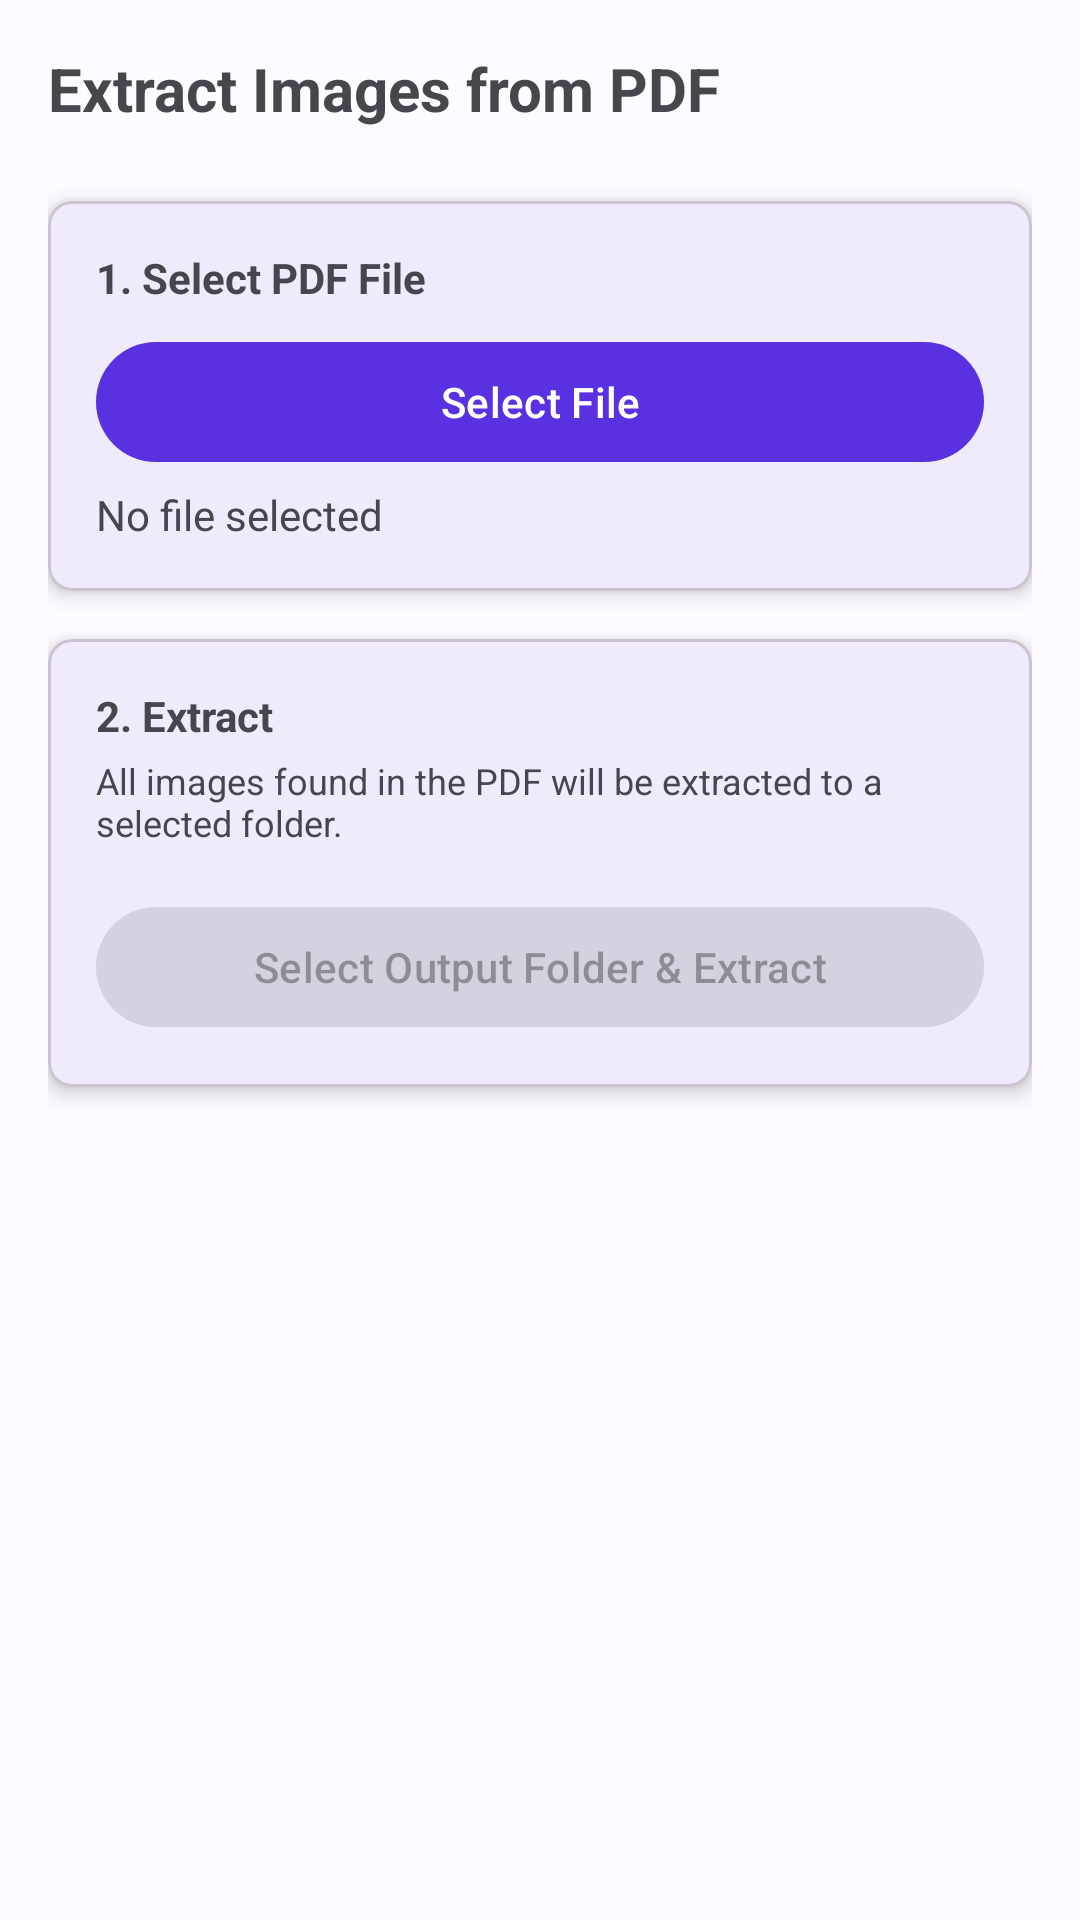

Layout XML and referenced resources for this Android screen:
<!-- AndroidManifest.xml: application theme Theme.Foliodex -->
<!-- res/layout/fragment_extract_images.xml -->
<?xml version="1.0" encoding="utf-8"?>
<androidx.constraintlayout.widget.ConstraintLayout xmlns:android="http://schemas.android.com/apk/res/android"
    xmlns:app="http://schemas.android.com/apk/res-auto"
    xmlns:tools="http://schemas.android.com/tools"
    android:layout_width="match_parent"
    android:layout_height="match_parent"
    android:padding="16dp"
    tools:context=".ui.tools.extract.ExtractImagesFragment">

    <TextView
        android:id="@+id/text_title"
        android:layout_width="wrap_content"
        android:layout_height="wrap_content"
        android:text="Extract Images from PDF"
        android:textSize="20sp"
        android:textStyle="bold"
        app:layout_constraintStart_toStartOf="parent"
        app:layout_constraintTop_toTopOf="parent" />

    <com.google.android.material.card.MaterialCardView
        android:id="@+id/card_select_file"
        android:layout_width="match_parent"
        android:layout_height="wrap_content"
        android:layout_marginTop="24dp"
        app:cardCornerRadius="8dp"
        app:cardElevation="4dp"
        app:layout_constraintTop_toBottomOf="@id/text_title">

        <LinearLayout
            android:layout_width="match_parent"
            android:layout_height="wrap_content"
            android:orientation="vertical"
            android:padding="16dp">

            <TextView
                android:layout_width="wrap_content"
                android:layout_height="wrap_content"
                android:text="1. Select PDF File"
                android:textStyle="bold" />

            <com.google.android.material.button.MaterialButton
                android:id="@+id/btn_select_file"
                android:layout_width="match_parent"
                android:layout_height="wrap_content"
                android:layout_marginTop="8dp"
                android:text="Select File" />

            <TextView
                android:id="@+id/tv_selected_file"
                android:layout_width="wrap_content"
                android:layout_height="wrap_content"
                android:layout_marginTop="4dp"
                android:text="No file selected"
                android:textColor="?android:attr/textColorSecondary" />
        </LinearLayout>
    </com.google.android.material.card.MaterialCardView>

    <com.google.android.material.card.MaterialCardView
        android:id="@+id/card_action"
        android:layout_width="match_parent"
        android:layout_height="wrap_content"
        android:layout_marginTop="16dp"
        app:cardCornerRadius="8dp"
        app:cardElevation="4dp"
        app:layout_constraintTop_toBottomOf="@id/card_select_file">

        <LinearLayout
            android:layout_width="match_parent"
            android:layout_height="wrap_content"
            android:orientation="vertical"
            android:padding="16dp">

            <TextView
                android:layout_width="wrap_content"
                android:layout_height="wrap_content"
                android:text="2. Extract"
                android:textStyle="bold" />

            <TextView
                android:layout_width="wrap_content"
                android:layout_height="wrap_content"
                android:layout_marginTop="4dp"
                android:text="All images found in the PDF will be extracted to a selected folder."
                android:textSize="12sp" />

            <com.google.android.material.button.MaterialButton
                android:id="@+id/btn_extract"
                android:layout_width="match_parent"
                android:layout_height="wrap_content"
                android:layout_marginTop="16dp"
                android:enabled="false"
                android:text="Select Output Folder &amp; Extract" />
        </LinearLayout>
    </com.google.android.material.card.MaterialCardView>

    <ProgressBar
        android:id="@+id/progress_bar"
        android:layout_width="wrap_content"
        android:layout_height="wrap_content"
        android:visibility="gone"
        app:layout_constraintBottom_toBottomOf="parent"
        app:layout_constraintEnd_toEndOf="parent"
        app:layout_constraintStart_toStartOf="parent"
        app:layout_constraintTop_toTopOf="parent" />

</androidx.constraintlayout.widget.ConstraintLayout>
<!-- resources referenced by this layout -->
<resources>
  <style name="Theme.Foliodex" parent="Theme.Material3.DayNight.NoActionBar">
          <item name="colorPrimary">@color/md_theme_light_primary</item>
          <item name="colorOnPrimary">@color/md_theme_light_onPrimary</item>
          <item name="colorPrimaryContainer">@color/md_theme_light_primaryContainer</item>
          <item name="colorOnPrimaryContainer">@color/md_theme_light_onPrimaryContainer</item>
          <item name="colorSecondary">@color/md_theme_light_secondary</item>
          <item name="colorOnSecondary">@color/md_theme_light_onSecondary</item>
          <item name="colorSecondaryContainer">@color/md_theme_light_secondaryContainer</item>
          <item name="colorOnSecondaryContainer">@color/md_theme_light_onSecondaryContainer</item>
          <item name="colorTertiary">@color/md_theme_light_tertiary</item>
          <item name="colorOnTertiary">@color/md_theme_light_onTertiary</item>
          <item name="colorTertiaryContainer">@color/md_theme_light_tertiaryContainer</item>
          <item name="colorOnTertiaryContainer">@color/md_theme_light_onTertiaryContainer</item>
          <item name="colorError">@color/md_theme_light_error</item>
          <item name="colorOnError">@color/md_theme_light_onError</item>
          <item name="colorErrorContainer">@color/md_theme_light_errorContainer</item>
          <item name="colorOnErrorContainer">@color/md_theme_light_onErrorContainer</item>
          <item name="android:colorBackground">@color/md_theme_light_background</item>
          <item name="colorOnBackground">@color/md_theme_light_onBackground</item>
          <item name="colorSurface">@color/md_theme_light_surface</item>
          <item name="colorOnSurface">@color/md_theme_light_onSurface</item>
          <item name="colorSurfaceVariant">@color/md_theme_light_surfaceVariant</item>
          <item name="colorOnSurfaceVariant">@color/md_theme_light_onSurfaceVariant</item>
          <item name="colorOutline">@color/md_theme_light_outline</item>
          <item name="android:statusBarColor">@color/md_theme_light_surface</item>
          <item name="android:navigationBarColor">@color/md_theme_light_surface</item>
          <item name="android:windowLightStatusBar">true</item>
      </style>
  <color name="md_theme_light_primary">#5A31E1</color>
  <color name="md_theme_light_onPrimary">#FFFFFF</color>
  <color name="md_theme_light_primaryContainer">#EADDFF</color>
  <color name="md_theme_light_onPrimaryContainer">#18005A</color>
  <color name="md_theme_light_secondary">#FF3B7A</color>
  <color name="md_theme_light_onSecondary">#FFFFFF</color>
  <color name="md_theme_light_secondaryContainer">#FFD8E1</color>
  <color name="md_theme_light_onSecondaryContainer">#3F0018</color>
  <color name="md_theme_light_tertiary">#00C9A7</color>
  <color name="md_theme_light_onTertiary">#FFFFFF</color>
  <color name="md_theme_light_tertiaryContainer">#A5F5E4</color>
  <color name="md_theme_light_onTertiaryContainer">#00382D</color>
  <color name="md_theme_light_error">#BA1A1A</color>
  <color name="md_theme_light_onError">#FFFFFF</color>
  <color name="md_theme_light_errorContainer">#FFDAD6</color>
  <color name="md_theme_light_onErrorContainer">#410002</color>
  <color name="md_theme_light_background">#FDFBFF</color>
  <color name="md_theme_light_onBackground">#1A1B1E</color>
  <color name="md_theme_light_surface">#FFFFFF</color>
  <color name="md_theme_light_onSurface">#1A1B1E</color>
  <color name="md_theme_light_surfaceVariant">#F4F0FB</color>
  <color name="md_theme_light_onSurfaceVariant">#49454F</color>
  <color name="md_theme_light_outline">#E0DBE7</color>
</resources>
